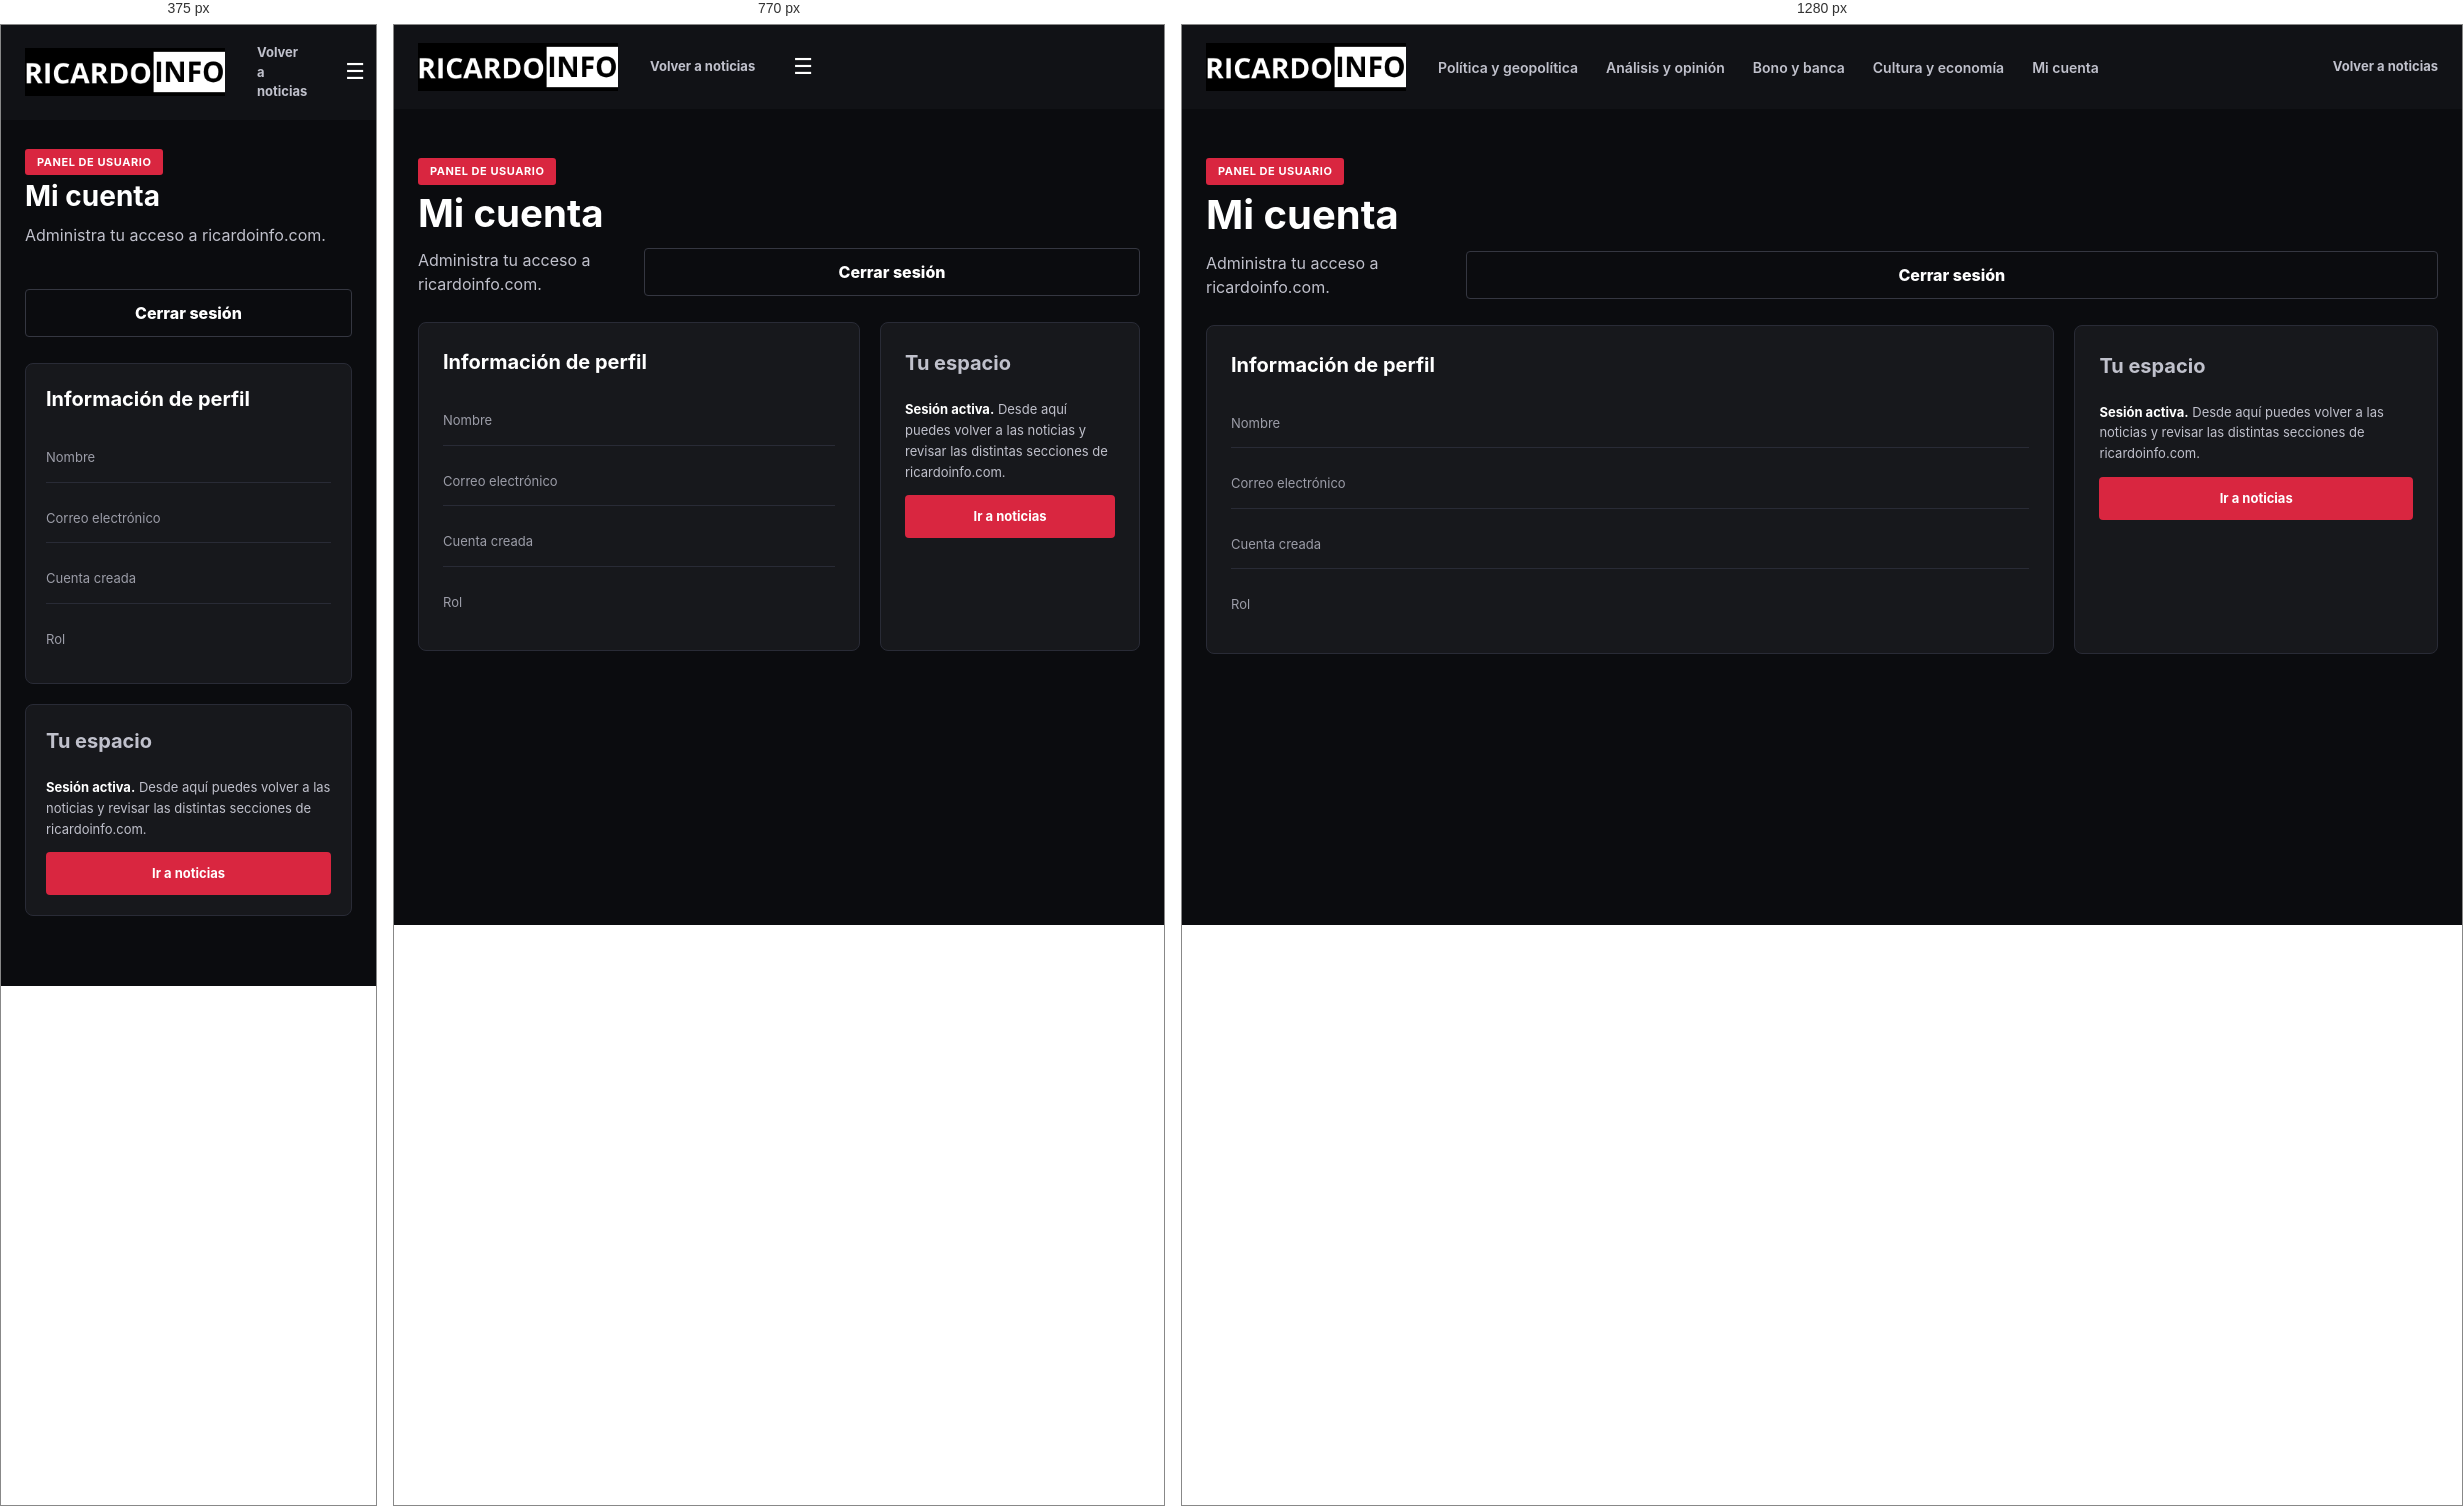
Rendered at 375 px, 770 px and 1280 px, left to right.

<!-- file: cuenta.html -->
<!DOCTYPE html>
<html lang="es">
<head>
<meta charset="UTF-8">
<meta name="viewport" content="width=device-width, initial-scale=1.0">
<meta name="description" content="Panel de usuario de ricardoinfo.com.">
<title>Mi cuenta | ricardoinfo.com</title>
<link rel="preconnect" href="https://fonts.googleapis.com">
<link href="https://fonts.googleapis.com/css2?family=Inter:wght@400;500;600;700;800&display=swap" rel="stylesheet">
<link rel="stylesheet" href="css/style.css?v=4">
</head>
<body class="editor-page">
  <header class="site-header">
    <div class="wrap header-inner">
      <a href="index.html" class="logo">RICARDO<span>INFOTV</span></a>
      <nav class="main-nav" id="main-nav" aria-label="Navegación principal">
        <a href="seccion.html?section=analisis">Política y geopolítica</a>
        <a href="seccion.html?section=opinion">Análisis y opinión</a>
        <a href="seccion.html?section=bono">Bono y banca</a>
        <a href="seccion.html?section=cultura">Cultura y economía</a>
        <a href="cuenta.html" aria-current="page">Mi cuenta</a>
      </nav>
      <a href="index.html" class="editor-back">Volver a noticias</a>
      <button class="nav-toggle" id="nav-toggle" type="button" aria-label="Abrir menú">☰</button>
    </div>
  </header>

  <main class="account-main">
    <div class="wrap">
      <header class="account-header">
        <div>
          <span class="tag tag--accent">Panel de usuario</span>
          <h1 id="account-title">Mi cuenta</h1>
          <p id="account-welcome">Administra tu acceso a ricardoinfo.com.</p>
        </div>
        <button class="logout-button" id="logout-button" type="button">Cerrar sesión</button>
      </header>

      <div class="account-layout">
        <section class="account-panel" aria-labelledby="profile-title">
          <h2 id="profile-title">Información de perfil</h2>
          <dl class="account-details">
            <div class="account-detail">
              <dt>Nombre</dt>
              <dd id="account-name"></dd>
            </div>
            <div class="account-detail">
              <dt>Correo electrónico</dt>
              <dd id="account-email"></dd>
            </div>
            <div class="account-detail">
              <dt>Cuenta creada</dt>
              <dd id="account-created"></dd>
            </div>
            <div class="account-detail">
              <dt>Rol</dt>
              <dd id="account-role"></dd>
            </div>
          </dl>
        </section>

        <aside class="account-panel account-side">
          <h2>Tu espacio</h2>
          <p><strong>Sesión activa.</strong> Desde aquí puedes volver a las noticias y revisar las distintas secciones de ricardoinfo.com.</p>
          <a class="editor-button editor-button--save" href="index.html">Ir a noticias</a>
        </aside>
      </div>
    </div>
  </main>

  <script src="https://cdn.jsdelivr.net/npm/@supabase/supabase-js@2"></script>
  <script src="js/supabase-client.js"></script>
  <script src="js/auth.js?v=3"></script>
  <script src="js/news.js"></script>
  <script src="js/main.js?v=2"></script>
  <script>
   (async () => {
    const session = await getSession();
    if (!session) {
      window.location.href = "login.html";
      return;
    }
    const profile = await getCurrentProfile();
    const name = session.user.email.split("@")[0];

    document.getElementById("account-title").textContent = `Hola, ${name}`;
    document.getElementById("account-welcome").textContent = "Tu sesión de ricardoinfo.com está activa.";
    document.getElementById("account-name").textContent = name;
    document.getElementById("account-email").textContent = session.user.email;
    const created = session.user.created_at ? new Date(session.user.created_at) : null;
    document.getElementById("account-created").textContent = created && !Number.isNaN(created.getTime())
      ? created.toLocaleDateString("es-ES", { day: "numeric", month: "long", year: "numeric" })
      : "Cuenta activa";
    document.getElementById("account-role").textContent = profile?.role === "developer" ? "Desarrollador" : "Lector";

    document.getElementById("logout-button").addEventListener("click", async () => {
      await logout();
      window.location.href = "index.html";
    });
   })();
  </script>
</body>
</html>


/* @media block from css/style.css */
@media (max-width: 980px) {
  .hero-grid { grid-template-columns: 1fr; }
  .news-grid { grid-template-columns: repeat(2, 1fr); }
  .main-nav, .search-pill { display: none; }
  .nav-toggle { display: block; }
  .section-nav { display: none; }
}

/* @media block from css/style.css */
@media (max-width: 560px) {
  .news-grid { grid-template-columns: 1fr; }
  .main-story { min-height: 340px; }
  .main-story-overlay h1 { font-size: 22px; }
  .editor-main { padding-top: 28px; }
  .section-page .header-inner { flex-wrap: wrap; }
  .section-page .section-nav {
    display: flex;
    flex: 1 1 100%;
    justify-content: flex-start;
    flex-wrap: wrap;
    gap: 10px 18px;
    order: 3;
  }
  .editor-panel { padding: 20px; }
  .payment-editor-form { grid-template-columns: 1fr; }
  .payment-editor-form .editor-actions,
  .payment-editor-form .editor-error { grid-column: auto; }
  .edit-card-link { opacity: 1; }
  .section-main { padding-top: 24px; }
  .section-hero { align-items: flex-start; flex-direction: column; padding: 26px 22px; }
  .section-hero-actions { width: 100%; }
  .section-hero-actions .editor-button { flex: 1; text-align: center; }
  .section-head-row { flex-direction: column; align-items: flex-start; gap: 12px; }
  .section-cards { grid-template-columns: 1fr; }
  .section-story { grid-template-columns: 1fr; }
  .section-story-media { min-height: 180px; }
  .sales-main { padding-top: 28px; }
  .product-card { grid-template-columns: 1fr; }
  .product-media { min-height: 220px; }
  .product-body { padding: 22px; }
  .product-body h2 { font-size: 24px; }
  .payment-grid { grid-template-columns: 1fr; }
  .products-grid { grid-template-columns: 1fr; }
  .cart-item { flex-direction: column; align-items: flex-start; }
  .cart-item-controls { width: 100%; justify-content: space-between; }
  .sales-section-heading { align-items: flex-start; flex-direction: column; }
  .payment-card { padding: 20px; }
  .auth-main { padding: 28px 0 48px; }
  .auth-panel { padding: 22px; }
  .account-main { padding-top: 28px; }
  .account-header { align-items: flex-start; flex-direction: column; }
  .account-layout { grid-template-columns: 1fr; }
  .account-panel { padding: 20px; }
  .auth-access { padding-bottom: 30px; }
  .auth-access-panel { align-items: flex-start; flex-direction: column; padding: 20px; }
  .auth-access-actions { width: 100%; }
  .auth-access-button { flex: 1; }
}